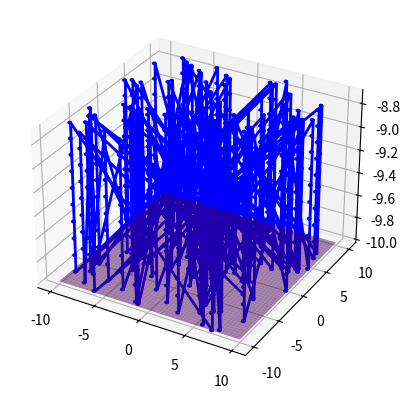

Write the Python code that produced this figure. (Note: this script raises an exception after producing the figure.)
import numpy as np
import matplotlib.pyplot as plt
from mpl_toolkits.mplot3d import Axes3D
import os

# Генерация поверхности кожи
def generate_skin_surface(xmin, xmax, ymin, ymax, zmin, zmax, nx, ny):
    x = np.linspace(xmin, xmax, nx)
    y = np.linspace(ymin, ymax, ny)
    X, Y = np.meshgrid(x, y)
    Z = np.ones(X.shape) * zmin
    return X, Y, Z

# Генерация волос
def generate_hair(X, Y, Z, num_hairs, length, radius, wave_amplitude=0.5, wave_frequency=0.1):
    hair_x = []
    hair_y = []
    hair_z = []
    for _ in range(num_hairs):
        i, j = np.random.randint(0, X.shape[0], size=2)
        theta = np.linspace(0, 2 * np.pi, 10)
        for k in range(length):
            z = Z[i, j] + k * 0.1 + wave_amplitude * np.sin(k * wave_frequency)  
            for t in theta:
                hair_x.append(X[i, j] + radius * np.cos(t))
                hair_y.append(Y[i, j] + radius * np.sin(t))
                hair_z.append(z)
    return hair_x, hair_y, hair_z

# Визуализация поверхности и волос
def visualize_surface_and_hair(X, Y, Z, hair_x, hair_y, hair_z):
    fig = plt.figure()
    ax = fig.add_subplot(111, projection='3d')
    ax.plot_surface(X, Y, Z, cmap='viridis', alpha=0.5)
    ax.plot(hair_x, hair_y, hair_z, 'b-', linewidth=2)
    plt.show()

# Сохранение файла
def save_file(X, Y, Z, hair_x, hair_y, hair_z):
    desktop_path = os.path.join(os.path.expanduser("~"), "Desktop")
    filename = os.path.join(desktop_path, "skin_and_hair.obj")
    with open(filename, "w") as f:
        for i in range(X.shape[0]):
            for j in range(X.shape[1]):
                f.write(f"v {X[i, j]} {Y[i, j]} {Z[i, j]}\n")
        for i in range(len(hair_x)):
            f.write(f"v {hair_x[i]} {hair_y[i]} {hair_z[i]}\n")
        for i in range(X.shape[0] - 1):
            for j in range(X.shape[1] - 1):
                f.write(f"f {i * X.shape[1] + j + 1} {(i + 1) * X.shape[1] + j + 1} {(i + 1) * X.shape[1] + j + 2}\n")
                f.write(f"f {i * X.shape[1] + j + 1} {(i + 1) * X.shape[1] + j + 2} {i * X.shape[1] + j + 2}\n")
        num_hairs = len(hair_x) // 10 // 10
        for i in range(num_hairs):
            for j in range(10):
                for k in range(10):
                    idx1 = i * 10 * 10 + j * 10 + k
                    idx2 = i * 10 * 10 + j * 10 + (k + 1) % 10
                    idx3 = (i * 10 * 10 + (j + 1) * 10 + (k + 1) % 10)
                    idx4 = (i * 10 * 10 + (j + 1) * 10 + k)
                    f.write(f"f {X.shape[0] * X.shape[1] + idx1 + 1} {X.shape[0] * X.shape[1] + idx2 + 1} {X.shape[0] * X.shape[1] + idx3 + 1}\n")
                    f.write(f"f {X.shape[0] * X.shape[1] + idx1 + 1} {X.shape[0] * X.shape[1] + idx3 + 1} {X.shape[0] * X.shape[1] + idx4 + 1}\n")
    print(f"Файл сохранен как {filename}")

# Основная функция
def main():
    X, Y, Z = generate_skin_surface(-10, 10, -10, 10, -10, 10, 100, 100)
    hair_x, hair_y, hair_z = generate_hair(X, Y, Z, 100, 10, 0.1)
    visualize_surface_and_hair(X, Y, Z, hair_x, hair_y, hair_z)
    save_file(X, Y, Z, hair_x, hair_y, hair_z)

if __name__ == "__main__":
    main()
